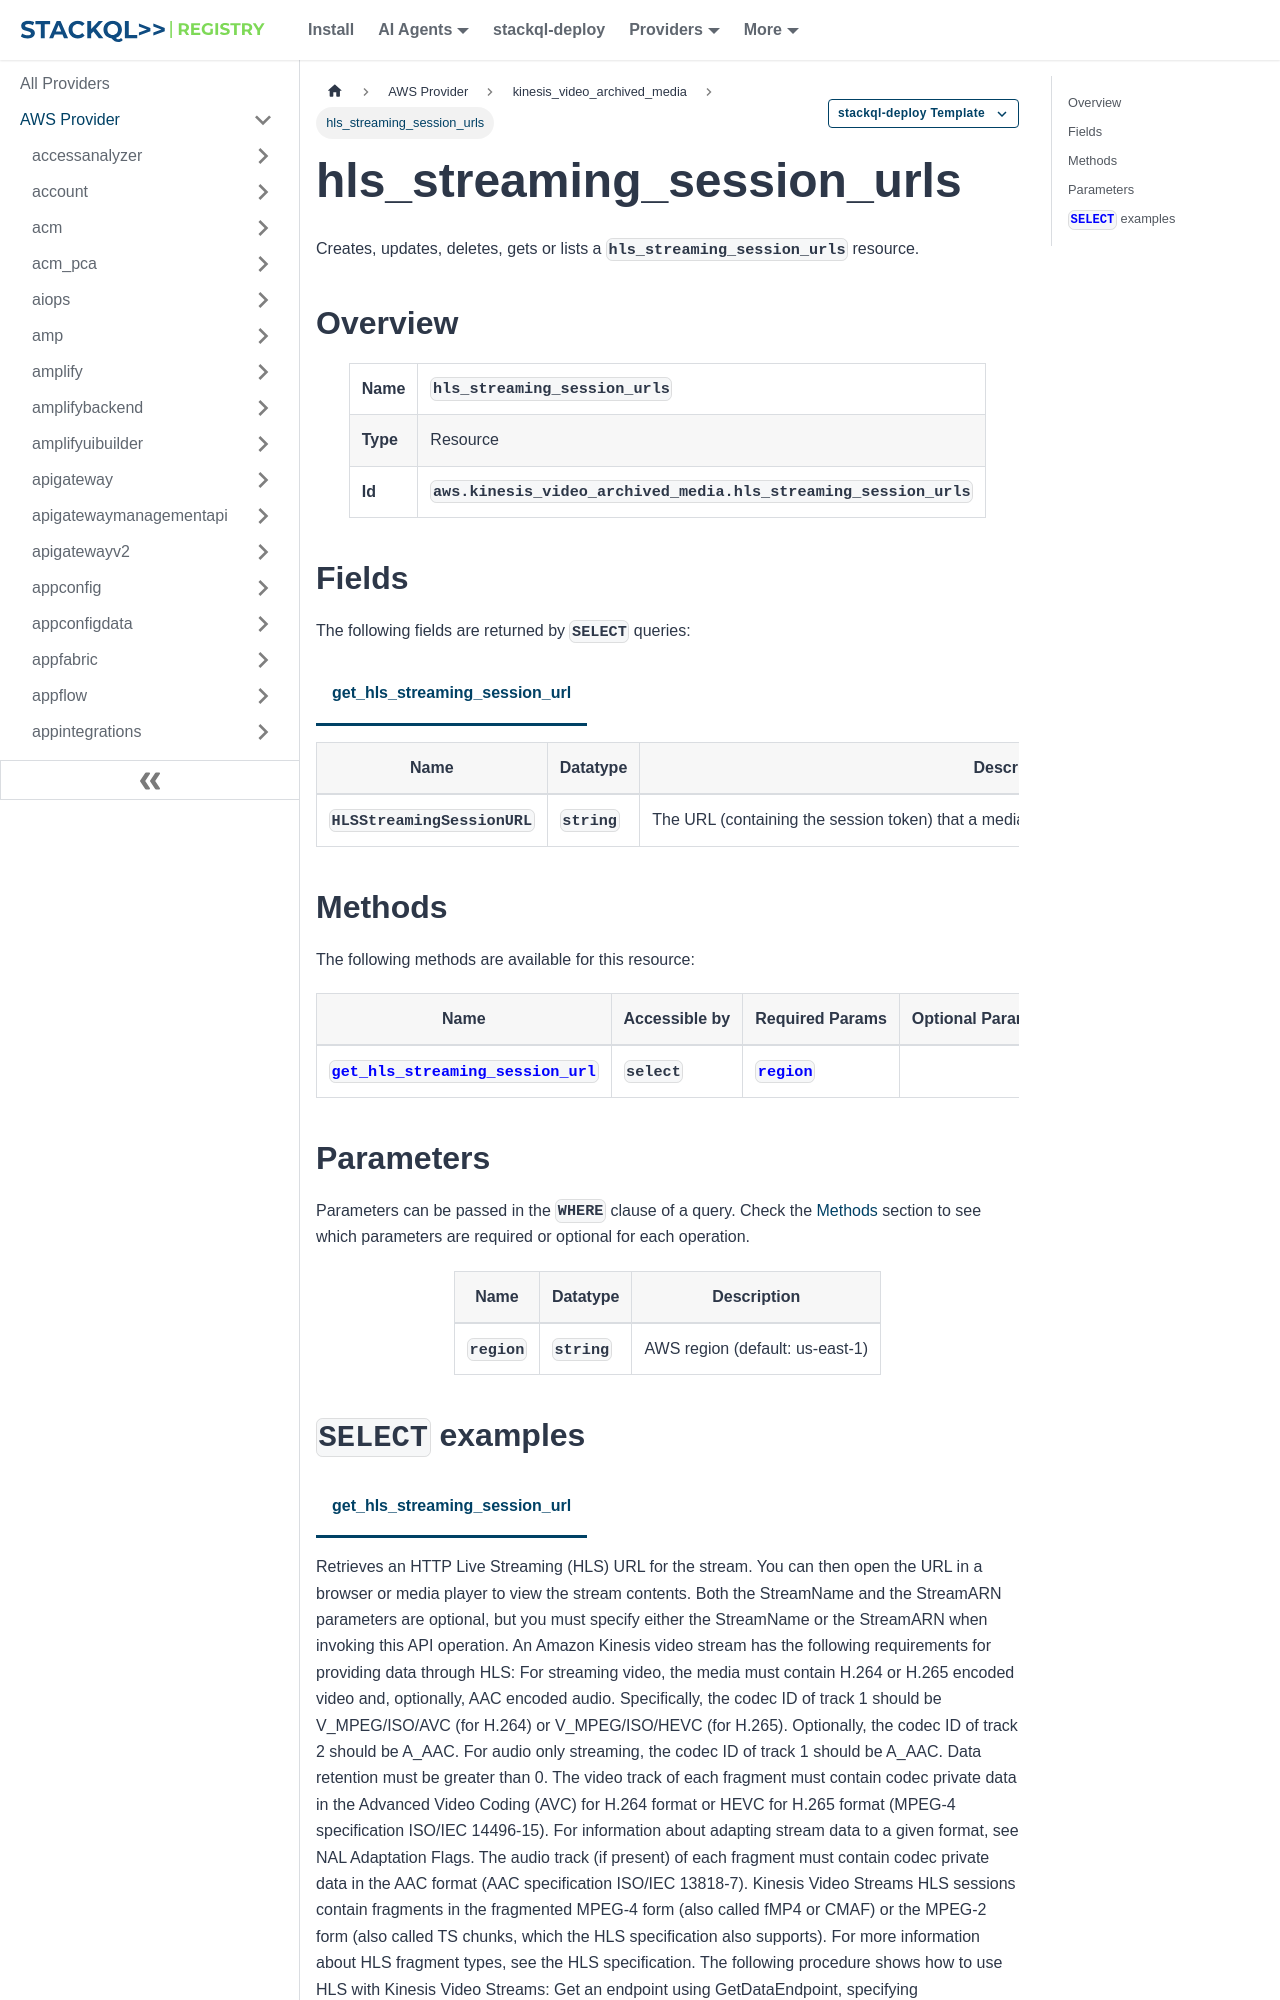

repository: stackql-registry/stackql-provider-aws · page: services/kinesis_video_archived_media/hls_streaming_session_urls.html · generator: docusaurus

--- 
title: hls_streaming_session_urls
hide_title: false
hide_table_of_contents: false
keywords:
  - hls_streaming_session_urls
  - kinesis_video_archived_media
  - aws
  - infrastructure-as-code
  - configuration-as-data
  - cloud inventory
description: Query, deploy and manage aws resources using SQL
custom_edit_url: null
image: /img/stackql-aws-provider-featured-image.png
---

import CopyableCode from '@site/src/components/CopyableCode/CopyableCode';
import CodeBlock from '@theme/CodeBlock';
import Tabs from '@theme/Tabs';
import TabItem from '@theme/TabItem';

Creates, updates, deletes, gets or lists a <code>hls_streaming_session_urls</code> resource.

## Overview
<table><tbody>
<tr><td><b>Name</b></td><td><CopyableCode code="hls_streaming_session_urls" /></td></tr>
<tr><td><b>Type</b></td><td>Resource</td></tr>
<tr><td><b>Id</b></td><td><CopyableCode code="aws.kinesis_video_archived_media.hls_streaming_session_urls" /></td></tr>
</tbody></table>

## Fields

The following fields are returned by `SELECT` queries:

<Tabs
    defaultValue="get_hls_streaming_session_url"
    values={[
        { label: 'get_hls_streaming_session_url', value: 'get_hls_streaming_session_url' }
    ]}
>
<TabItem value="get_hls_streaming_session_url">

<table>
<thead>
    <tr>
    <th>Name</th>
    <th>Datatype</th>
    <th>Description</th>
    </tr>
</thead>
<tbody>
<tr>
    <td><CopyableCode code="HLSStreamingSessionURL" /></td>
    <td><code>string</code></td>
    <td>The URL (containing the session token) that a media player can use to retrieve the HLS master playlist.</td>
</tr>
</tbody>
</table>
</TabItem>
</Tabs>
